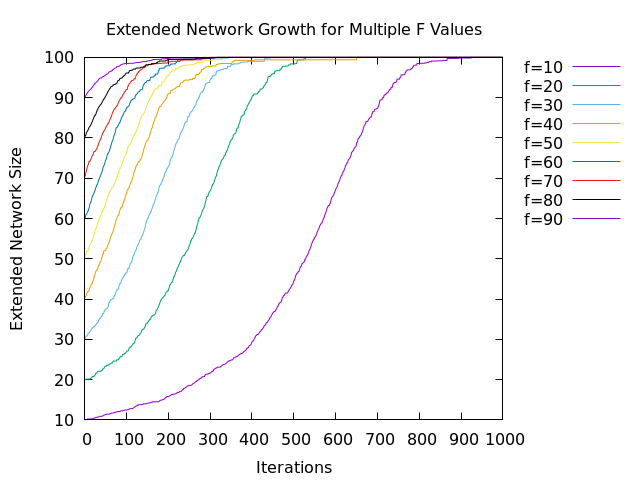

The file beside this chart, header and first rows:
iterations, f=10, f=20, f=30, f=40, f=50, f=60, f=70, f=80, f=90
0, 10.0, 20.0, 30.0, 40.0, 50.0, 60.0, 70.0, 80.0, 90.0
1, 10.08, 20.0, 30.21, 40.44, 50.28, 60.23, 70.48, 80.32, 90.14
2, 10.08, 20.0, 30.4, 40.44, 50.8, 60.23, 70.7, 80.47, 90.3
3, 10.08, 20.0, 30.62, 40.62, 51.04, 60.81, 71.16, 80.68, 90.48
4, 10.08, 20.13, 30.84, 40.85, 51.28, 61.06, 71.6, 80.98, 90.68
5, 10.08, 20.13, 30.84, 41.29, 51.82, 61.06, 72.02, 81.34, 90.86
6, 10.16, 20.13, 30.84, 41.51, 51.82, 61.31, 72.46, 81.54, 91.06
7, 10.16, 20.13, 31.02, 41.66, 51.82, 61.6, 72.88, 81.71, 91.24
8, 10.16, 20.13, 31.24, 41.88, 51.82, 61.83, 73.13, 81.86, 91.32
9, 10.16, 20.13, 31.62, 41.88, 52.19, 61.83, 73.38, 82.04, 91.52
10, 10.16, 20.13, 31.62, 41.88, 52.19, 62.37, 73.72, 82.36, 91.62
11, 10.25, 20.13, 31.62, 42.16, 52.75, 62.56, 74.18, 82.58, 91.72
12, 10.25, 20.13, 31.73, 42.64, 53.33, 63.03, 74.18, 82.75, 91.83
13, 10.25, 20.13, 31.98, 42.88, 53.41, 63.57, 74.18, 82.88, 91.93
14, 10.25, 20.29, 31.98, 43.11, 53.64, 63.91, 74.5, 83.02, 92.03
15, 10.25, 20.29, 32.19, 43.35, 53.64, 63.91, 74.57, 83.24, 92.13
16, 10.25, 20.45, 32.33, 43.57, 53.92, 64.26, 74.89, 83.39, 92.23
17, 10.25, 20.59, 32.52, 43.77, 54.34, 64.71, 75.25, 83.64, 92.43
18, 10.25, 20.59, 32.78, 43.77, 54.57, 65.19, 75.48, 83.94, 92.53
19, 10.25, 20.75, 32.78, 44.02, 54.57, 65.46, 75.68, 84.08, 92.63
20, 10.25, 20.75, 32.97, 44.44, 55.09, 65.69, 75.68, 84.44, 92.81
21, 10.43, 20.75, 32.97, 44.69, 55.47, 65.94, 76.0, 84.69, 92.94
22, 10.43, 20.75, 33.17, 44.98, 55.72, 66.18, 76.42, 84.92, 93.04
23, 10.43, 20.9, 33.17, 45.44, 55.97, 66.41, 76.59, 85.24, 93.22
24, 10.43, 20.9, 33.17, 45.44, 56.49, 66.62, 76.64, 85.42, 93.42
25, 10.52, 21.06, 33.17, 46.02, 56.91, 66.88, 76.66, 85.62, 93.6
26, 10.52, 21.25, 33.52, 46.56, 57.17, 67.38, 76.66, 85.62, 93.6
27, 10.62, 21.58, 33.52, 46.8, 57.3, 67.6, 76.93, 85.83, 93.71
28, 10.62, 21.58, 33.78, 47.07, 57.72, 67.86, 77.13, 86.15, 93.81
29, 10.62, 21.58, 33.98, 47.07, 57.72, 68.22, 77.21, 86.53, 93.91
30, 10.62, 21.72, 33.98, 47.29, 58.17, 68.39, 77.44, 86.73, 93.98
31, 10.72, 21.89, 34.2, 47.29, 58.73, 68.49, 77.88, 87.07, 94.09
32, 10.72, 22.04, 34.2, 47.67, 58.96, 68.83, 78.06, 87.11, 94.2
33, 10.72, 22.04, 34.4, 48.13, 59.17, 69.23, 78.28, 87.45, 94.36
34, 10.72, 22.04, 34.8, 48.37, 59.62, 69.59, 78.63, 87.66, 94.54
35, 10.81, 22.04, 34.89, 48.37, 59.95, 69.83, 78.93, 87.76, 94.72
36, 10.81, 22.04, 35.09, 48.81, 60.18, 70.06, 79.1, 87.9, 94.74
37, 10.89, 22.04, 35.09, 49.06, 60.18, 70.31, 79.43, 88.1, 94.85
38, 10.89, 22.04, 35.31, 49.06, 60.57, 70.49, 79.53, 88.16, 94.87
39, 10.89, 22.04, 35.31, 49.3, 60.79, 70.76, 79.81, 88.36, 94.88
40, 10.89, 22.18, 35.56, 49.78, 60.86, 71.13, 80.14, 88.41, 94.9
41, 10.89, 22.18, 35.56, 50.17, 61.34, 71.38, 80.47, 88.61, 94.9
42, 10.89, 22.35, 35.79, 50.4, 61.45, 71.61, 80.67, 88.83, 95.01
43, 10.98, 22.35, 36.01, 50.74, 61.74, 72.0, 81.03, 89.03, 95.17
44, 10.98, 22.67, 36.45, 51.18, 62.05, 72.39, 81.33, 89.23, 95.17
45, 11.07, 22.67, 36.45, 51.18, 62.32, 72.87, 81.38, 89.45, 95.26
46, 11.17, 22.67, 36.45, 51.78, 62.32, 73.06, 81.73, 89.66, 95.26
47, 11.17, 22.85, 36.91, 52.01, 62.58, 73.23, 81.74, 89.68, 95.37
48, 11.27, 23.04, 36.91, 52.01, 62.98, 73.53, 81.8, 89.88, 95.47
49, 11.27, 23.33, 37.3, 52.01, 63.34, 73.82, 82.13, 90.06, 95.47
50, 11.27, 23.33, 37.51, 52.01, 63.61, 74.31, 82.35, 90.24, 95.55
51, 11.33, 23.33, 37.51, 52.26, 63.92, 74.51, 82.61, 90.44, 95.65
52, 11.33, 23.33, 37.51, 52.5, 64.16, 74.77, 82.91, 90.64, 95.73
53, 11.43, 23.47, 37.51, 52.5, 64.49, 75.14, 82.91, 90.84, 95.83
54, 11.43, 23.63, 37.73, 52.73, 64.97, 75.59, 83.1, 91.04, 95.86
55, 11.43, 23.63, 37.73, 53.13, 65.24, 75.96, 83.46, 91.25, 95.86
56, 11.43, 23.63, 38.06, 53.32, 65.47, 76.19, 83.47, 91.55, 95.97
57, 11.43, 23.63, 38.06, 53.67, 65.84, 76.19, 83.54, 91.59, 96.06
58, 11.43, 23.63, 38.73, 53.95, 66.08, 76.43, 83.83, 91.79, 96.24
59, 11.43, 23.79, 39.19, 54.04, 66.08, 76.69, 84.03, 91.95, 96.34
... 940 more rows
